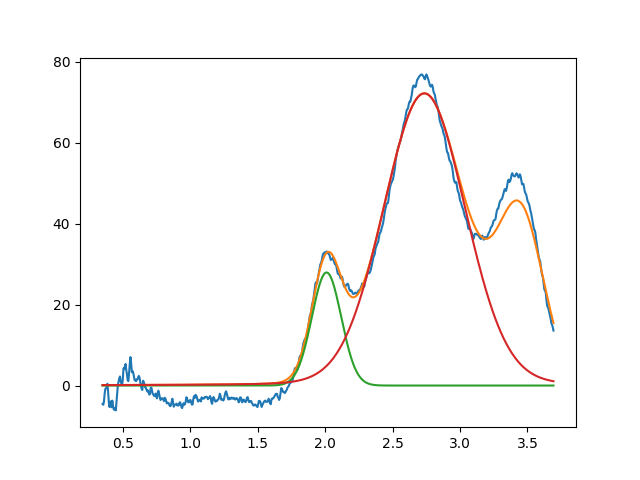

Source data for this figure (header and first rows):
2.010459481072732757e+00, 2.793778152416610894e+01, 2.563093525247225890e-01, 9.999999999999998890e-01
2.735646919834905155e+00, 7.220349869155337785e+01, 7.151350574610811917e-01, 9.321426223678770384e-01
3.450000000000000622e+00, 3.999999999999999289e+01, 3.999999999999999667e-01, 9.999999999999998890e-01
